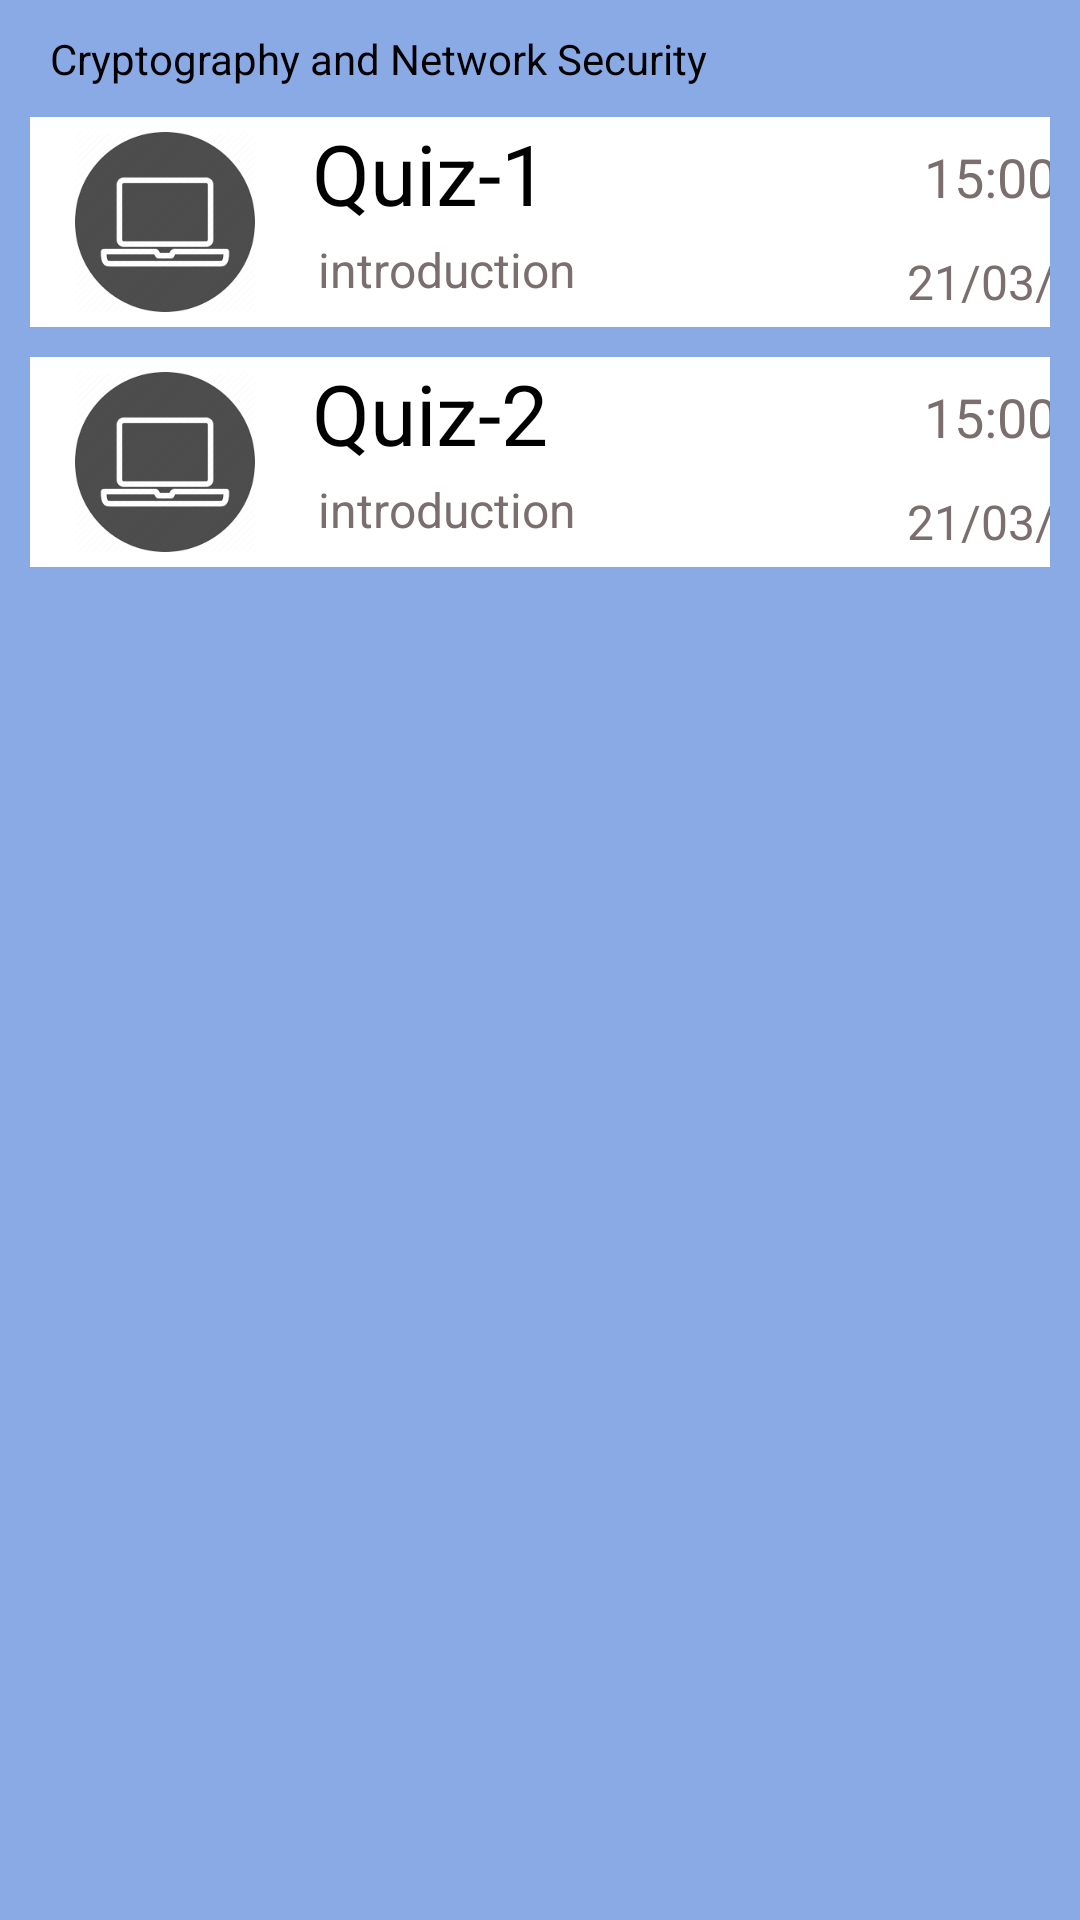

Write the Android layout XML for this screen, with the resource values it uses.
<!-- AndroidManifest.xml: application theme Theme.MQ_2 -->
<!-- res/layout/fragment_3.xml -->
<?xml version="1.0" encoding="utf-8"?>
<FrameLayout xmlns:android="http://schemas.android.com/apk/res/android"
    xmlns:tools="http://schemas.android.com/tools"
    android:layout_width="match_parent"
    android:layout_height="match_parent"
    android:background="#8AAAE5"
    android:id="@+id/frame1"
    tools:context=".Fragment1">

    

    <ScrollView
        android:layout_width="match_parent"
        android:layout_height="match_parent"
        android:scrollbars="vertical">

        <LinearLayout
            android:layout_width="match_parent"
            android:layout_height="match_parent"
            android:layout_marginStart="10dp"
            android:layout_marginEnd="10dp"
            android:layout_marginTop="10dp"
            android:layout_marginBottom="10dp"
            android:orientation="vertical">

            <TextView
                android:layout_width="match_parent"
                android:layout_height="wrap_content"
                android:text="  Cryptography and Network Security"
                android:textColor="@color/black"/>

            <LinearLayout
                android:id="@+id/l1"
                android:layout_width="match_parent"
                android:layout_height="70dp"
                android:layout_marginTop="10dp"
                android:background="@color/white">

                <ImageView
                    android:layout_width="70dp"
                    android:layout_height="60dp"
                    android:layout_marginStart="10dp"
                    android:layout_gravity="center"
                    android:src="@drawable/img6" />

                <RelativeLayout
                    android:layout_width="210dp"
                    android:layout_height="match_parent">

                    <TextView
                        android:layout_width="match_parent"
                        android:layout_height="40dp"
                        android:text="  Quiz-1"
                        android:textColor="@color/black"
                        android:textSize="28dp" />

                    <TextView
                        android:layout_width="match_parent"
                        android:layout_height="30dp"
                        android:layout_marginTop="40dp"
                        android:text="    introduction"
                        android:textSize="16dp"
                        android:textColor="#7A6E6E"/>

                </RelativeLayout>

                <RelativeLayout
                    android:layout_width="90dp"
                    android:layout_height="match_parent">

                    <TextView
                        android:layout_width="match_parent"
                        android:layout_height="40dp"
                        android:gravity="center"
                        android:text="15:00 pm"
                        android:textSize="18dp"
                        android:textColor="#7A6E6E"/>

                    <TextView
                        android:layout_width="match_parent"
                        android:layout_height="30dp"
                        android:layout_marginTop="40dp"
                        android:gravity="center"
                        android:text="21/03/2022"
                        android:textSize="16dp"
                        android:textColor="#7A6E6E"/>

                </RelativeLayout>

            </LinearLayout>

            <LinearLayout
                android:id="@+id/l2"
                android:layout_width="match_parent"
                android:layout_height="70dp"
                android:layout_marginTop="10dp"
                android:background="@color/white">

                <ImageView
                    android:layout_width="70dp"
                    android:layout_height="60dp"
                    android:layout_marginStart="10dp"
                    android:layout_gravity="center"
                    android:src="@drawable/img6"/>

                <RelativeLayout
                    android:layout_width="210dp"
                    android:layout_height="wrap_content">

                    <TextView
                        android:layout_width="match_parent"
                        android:layout_height="40dp"
                        android:text="  Quiz-2"
                        android:textColor="@color/black"
                        android:textSize="28dp" />


                    <TextView
                        android:layout_width="match_parent"
                        android:layout_height="30dp"
                        android:layout_marginTop="40dp"
                        android:text="    introduction"
                        android:textSize="16dp"
                        android:textColor="#7A6E6E"/>

                </RelativeLayout>

                <RelativeLayout
                    android:layout_width="90dp"
                    android:layout_height="match_parent">

                    <TextView
                        android:layout_width="match_parent"
                        android:layout_height="40dp"
                        android:text="15:00 pm"
                        android:textSize="18dp"
                        android:textColor="#7A6E6E"
                        android:gravity="center"/>
                    <TextView
                        android:layout_width="match_parent"
                        android:layout_height="30dp"
                        android:text="21/03/2022"
                        android:textSize="16dp"
                        android:textColor="#7A6E6E"
                        android:layout_marginTop="40dp"
                        android:gravity="center"/>

                </RelativeLayout>

            </LinearLayout>


        </LinearLayout>
    </ScrollView>
</FrameLayout>
<!-- resources referenced by this layout -->
<resources>
  <color name="black">#FF000000</color>
  <color name="white">#FFFFFFFF</color>
  <!-- drawable img6: jpg bitmap (drawable, 5287 bytes) -->
  <style name="Theme.MQ_2" parent="Theme.MaterialComponents.DayNight.NoActionBar">
          
          <item name="colorPrimary">@color/purple_500</item>
          <item name="colorPrimaryVariant">@color/purple_700</item>
          <item name="colorOnPrimary">@color/white</item>
          
          <item name="colorSecondary">@color/teal_200</item>
          <item name="colorSecondaryVariant">@color/teal_700</item>
          <item name="colorOnSecondary">@color/black</item>
          
          <item name="android:statusBarColor">?attr/colorPrimaryVariant</item>
          
      </style>
  <color name="purple_500">#FF6200EE</color>
  <color name="purple_700">#FF3700B3</color>
  <color name="teal_200">#FF03DAC5</color>
  <color name="teal_700">#FF018786</color>
</resources>
